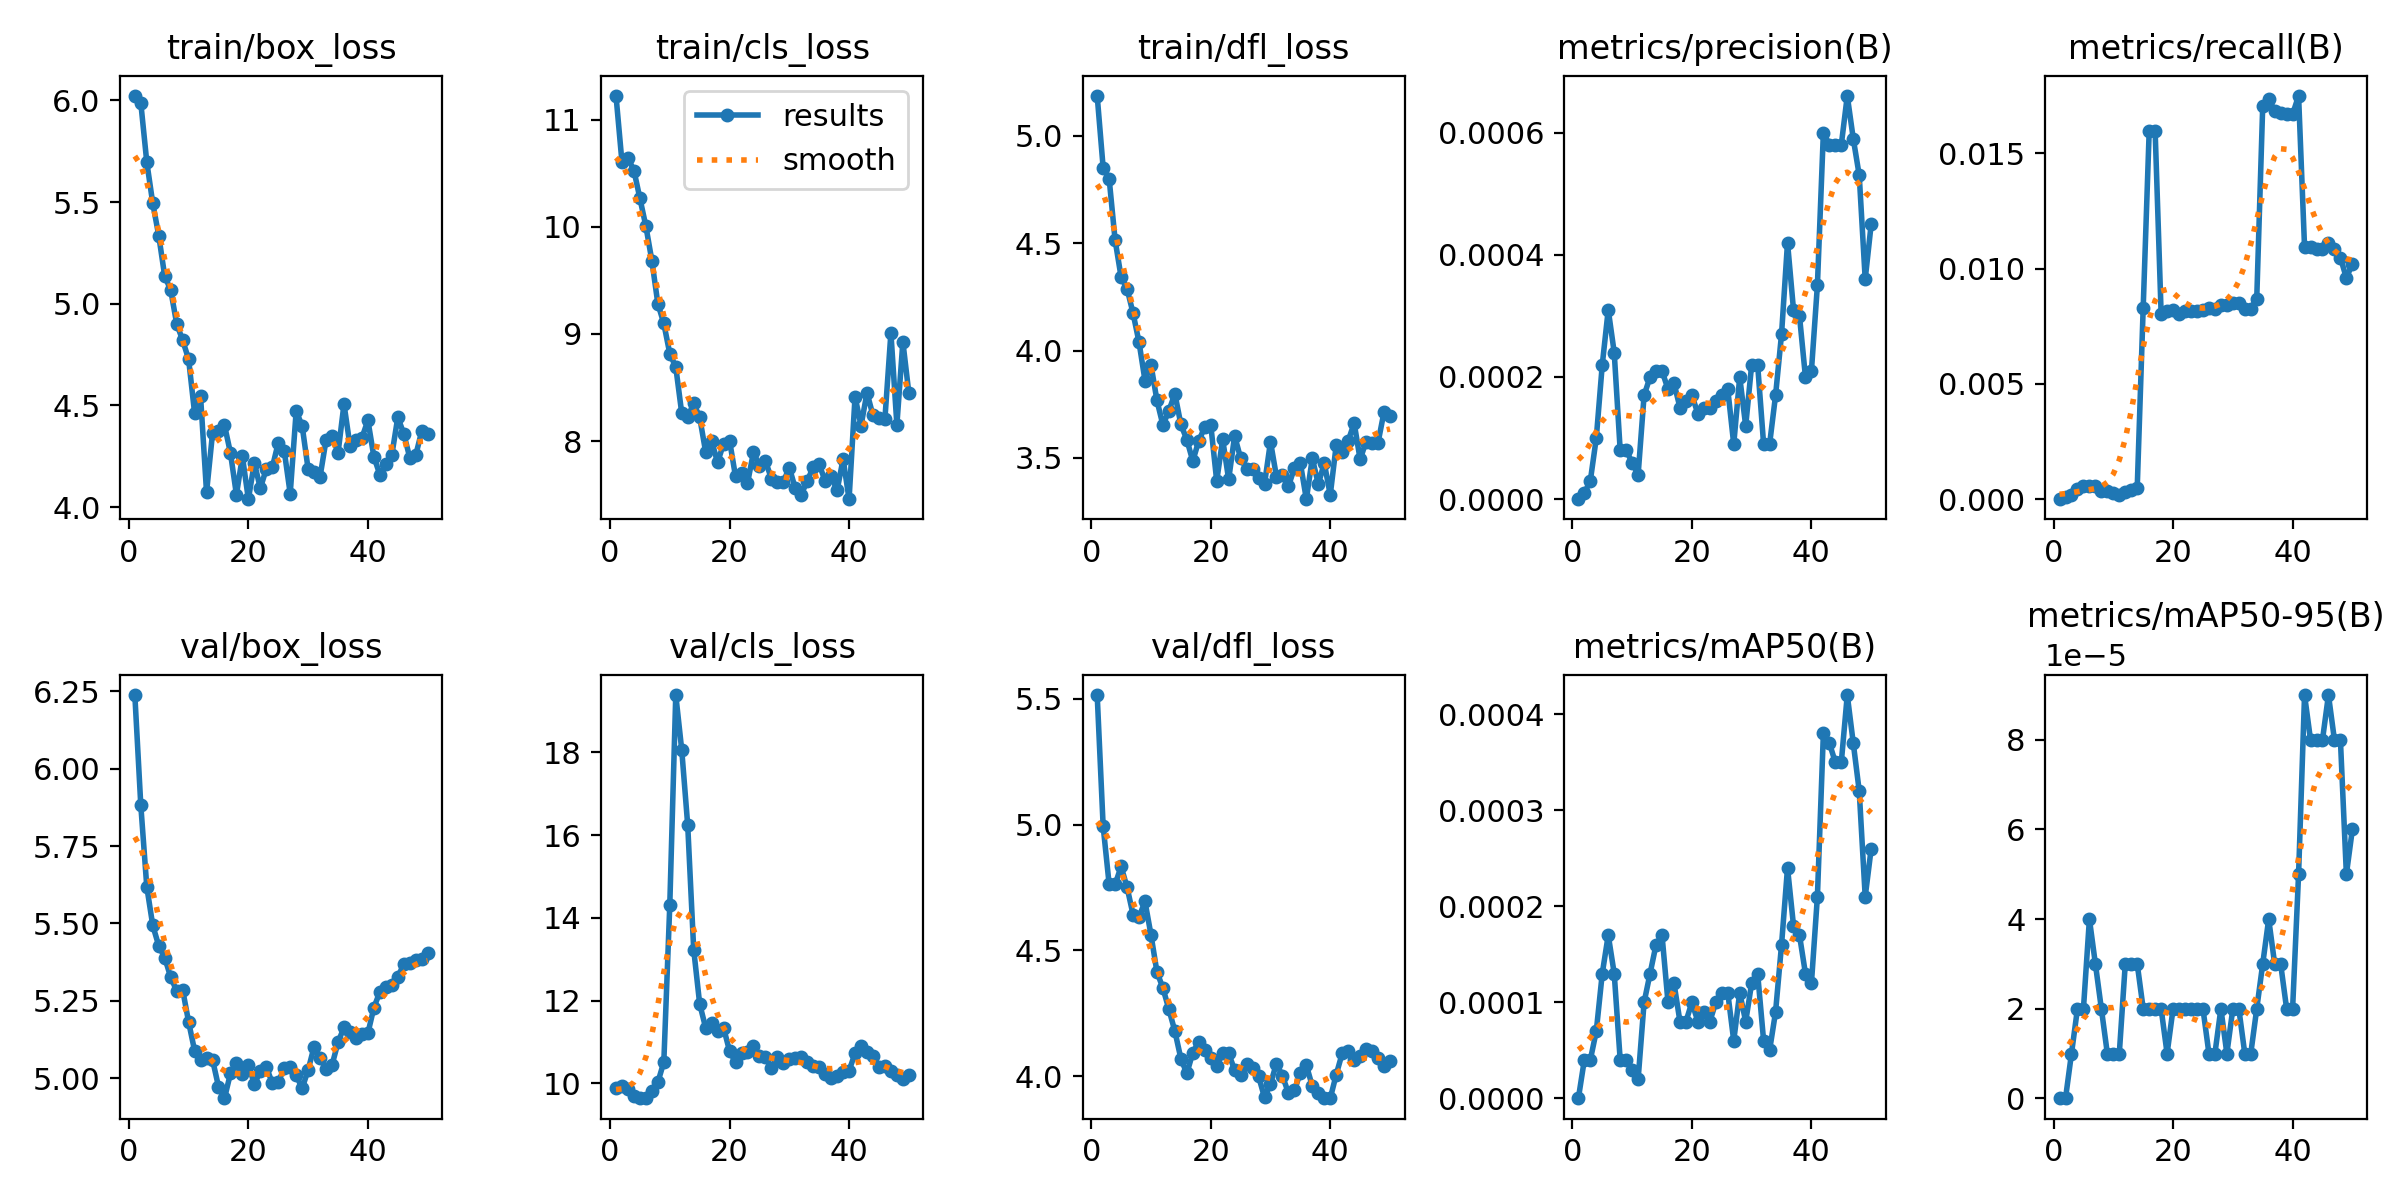

The table this chart was drawn from, first rows:
epoch, train/box_loss, train/cls_loss, train/dfl_loss, metrics/precision(B), metrics/recall(B), metrics/mAP50(B), metrics/mAP50-95(B), val/box_loss, val/cls_loss, val/dfl_loss, lr/pg0, lr/pg1, lr/pg2
1, 6.022, 11.22, 5.187, 0, 0, 0, 0, 6.238, 9.901, 5.515, 0.0004076, 0.0004076, 0.0004076
2, 5.987, 10.6, 4.851, 1e-05, 9e-05, 4e-05, 0, 5.881, 9.934, 4.993, 0.0008079, 0.0008079, 0.0008079
3, 5.696, 10.64, 4.801, 3e-05, 0.00018, 4e-05, 1e-05, 5.618, 9.856, 4.763, 0.001192, 0.001192, 0.001192
4, 5.494, 10.53, 4.514, 0.0001, 0.00044, 7e-05, 2e-05, 5.494, 9.687, 4.762, 0.001176, 0.001176, 0.001176
5, 5.335, 10.27, 4.343, 0.00022, 0.00059, 0.00013, 2e-05, 5.428, 9.639, 4.833, 0.001151, 0.001151, 0.001151
6, 5.135, 10.01, 4.288, 0.00031, 0.00056, 0.00017, 4e-05, 5.389, 9.639, 4.751, 0.001126, 0.001126, 0.001126
7, 5.068, 9.684, 4.174, 0.00024, 0.00059, 0.00013, 3e-05, 5.327, 9.806, 4.643, 0.001102, 0.001102, 0.001102
8, 4.902, 9.283, 4.039, 8e-05, 0.00036, 4e-05, 2e-05, 5.282, 10.03, 4.633, 0.001077, 0.001077, 0.001077
9, 4.82, 9.098, 3.861, 8e-05, 0.00036, 4e-05, 1e-05, 5.286, 10.52, 4.694, 0.001052, 0.001052, 0.001052
10, 4.727, 8.815, 3.934, 6e-05, 0.00027, 3e-05, 1e-05, 5.181, 14.32, 4.562, 0.001027, 0.001027, 0.001027
11, 4.462, 8.692, 3.768, 4e-05, 0.00018, 2e-05, 1e-05, 5.089, 19.39, 4.414, 0.001002, 0.001002, 0.001002
12, 4.544, 8.259, 3.653, 0.00017, 0.00032, 0.0001, 3e-05, 5.058, 18.05, 4.35, 0.0009778, 0.0009778, 0.0009778
13, 4.072, 8.228, 3.72, 0.0002, 0.00041, 0.00013, 3e-05, 5.065, 16.24, 4.266, 0.000953, 0.000953, 0.000953
14, 4.362, 8.351, 3.799, 0.00021, 0.0005, 0.00016, 3e-05, 5.06, 13.24, 4.179, 0.0009283, 0.0009283, 0.0009283
15, 4.372, 8.223, 3.656, 0.00021, 0.00831, 0.00017, 2e-05, 4.973, 11.92, 4.07, 0.0009035, 0.0009035, 0.0009035
16, 4.403, 7.898, 3.585, 0.00018, 0.01595, 0.0001, 2e-05, 4.935, 11.35, 4.011, 0.0008787, 0.0008787, 0.0008787
17, 4.266, 8, 3.485, 0.00019, 0.01595, 0.00012, 2e-05, 5.016, 11.46, 4.093, 0.000854, 0.000854, 0.000854
18, 4.061, 7.802, 3.58, 0.00015, 0.00805, 8e-05, 2e-05, 5.05, 11.28, 4.137, 0.0008293, 0.0008293, 0.0008293
19, 4.249, 7.976, 3.643, 0.00016, 0.00814, 8e-05, 1e-05, 5.014, 11.34, 4.106, 0.0008045, 0.0008045, 0.0008045
20, 4.039, 8.005, 3.655, 0.00017, 0.00822, 0.0001, 2e-05, 5.043, 10.79, 4.074, 0.0007797, 0.0007797, 0.0007797
21, 4.218, 7.67, 3.393, 0.00014, 0.00805, 8e-05, 2e-05, 4.981, 10.51, 4.039, 0.000755, 0.000755, 0.000755
22, 4.092, 7.704, 3.586, 0.00015, 0.00814, 9e-05, 2e-05, 5.022, 10.74, 4.091, 0.0007302, 0.0007302, 0.0007302
23, 4.188, 7.605, 3.4, 0.00015, 0.00814, 8e-05, 2e-05, 5.037, 10.75, 4.091, 0.0007055, 0.0007055, 0.0007055
24, 4.195, 7.896, 3.603, 0.00016, 0.00814, 0.0001, 2e-05, 4.984, 10.89, 4.024, 0.0006808, 0.0006808, 0.0006808
25, 4.316, 7.771, 3.499, 0.00017, 0.00822, 0.00011, 2e-05, 4.988, 10.67, 4.004, 0.000656, 0.000656, 0.000656
26, 4.277, 7.817, 3.45, 0.00018, 0.00831, 0.00011, 1e-05, 5.032, 10.65, 4.048, 0.0006312, 0.0006312, 0.0006312
27, 4.066, 7.649, 3.447, 9e-05, 0.00826, 6e-05, 1e-05, 5.038, 10.37, 4.032, 0.0006065, 0.0006065, 0.0006065
28, 4.473, 7.623, 3.404, 0.0002, 0.0084, 0.00011, 2e-05, 5.009, 10.63, 4, 0.0005818, 0.0005818, 0.0005818
29, 4.399, 7.62, 3.378, 0.00012, 0.00844, 8e-05, 1e-05, 4.968, 10.5, 3.916, 0.000557, 0.000557, 0.000557
30, 4.186, 7.753, 3.576, 0.00022, 0.00849, 0.00012, 2e-05, 5.027, 10.58, 3.97, 0.0005322, 0.0005322, 0.0005322
31, 4.174, 7.558, 3.413, 0.00022, 0.00849, 0.00013, 2e-05, 5.102, 10.62, 4.05, 0.0005075, 0.0005075, 0.0005075
32, 4.15, 7.5, 3.421, 9e-05, 0.00826, 6e-05, 1e-05, 5.066, 10.63, 4.001, 0.0004827, 0.0004827, 0.0004827
33, 4.33, 7.628, 3.368, 9e-05, 0.00826, 5e-05, 1e-05, 5.029, 10.52, 3.933, 0.000458, 0.000458, 0.000458
34, 4.35, 7.757, 3.453, 0.00017, 0.0087, 9e-05, 2e-05, 5.043, 10.43, 3.943, 0.0004332, 0.0004332, 0.0004332
35, 4.266, 7.782, 3.475, 0.00027, 0.01705, 0.00016, 3e-05, 5.115, 10.39, 4.014, 0.0004085, 0.0004085, 0.0004085
36, 4.506, 7.627, 3.308, 0.00042, 0.01737, 0.00024, 4e-05, 5.164, 10.22, 4.044, 0.0003837, 0.0003837, 0.0003837
37, 4.303, 7.67, 3.499, 0.00031, 0.01684, 0.00018, 3e-05, 5.149, 10.13, 3.96, 0.000359, 0.000359, 0.000359
38, 4.327, 7.542, 3.377, 0.0003, 0.01675, 0.00017, 3e-05, 5.131, 10.18, 3.931, 0.0003343, 0.0003343, 0.0003343
39, 4.34, 7.833, 3.476, 0.0002, 0.01669, 0.00013, 2e-05, 5.142, 10.27, 3.913, 0.0003095, 0.0003095, 0.0003095
40, 4.426, 7.457, 3.327, 0.00021, 0.01669, 0.00012, 2e-05, 5.145, 10.31, 3.912, 0.0002848, 0.0002848, 0.0002848
41, 4.248, 8.415, 3.56, 0.00035, 0.01749, 0.00021, 5e-05, 5.228, 10.73, 4.006, 0.00026, 0.00026, 0.00026
42, 4.159, 8.144, 3.527, 0.0006, 0.01093, 0.00038, 9e-05, 5.279, 10.92, 4.091, 0.0002352, 0.0002352, 0.0002352
43, 4.211, 8.451, 3.579, 0.00058, 0.01093, 0.00037, 8e-05, 5.295, 10.76, 4.1, 0.0002105, 0.0002105, 0.0002105
44, 4.255, 8.239, 3.662, 0.00058, 0.01084, 0.00035, 8e-05, 5.301, 10.66, 4.065, 0.0001857, 0.0001857, 0.0001857
45, 4.441, 8.216, 3.493, 0.00058, 0.01084, 0.00035, 8e-05, 5.328, 10.39, 4.082, 0.000161, 0.000161, 0.000161
46, 4.362, 8.21, 3.576, 0.00066, 0.0111, 0.00042, 9e-05, 5.367, 10.42, 4.107, 0.0001363, 0.0001363, 0.0001363
47, 4.243, 9.009, 3.57, 0.00059, 0.01084, 0.00037, 8e-05, 5.372, 10.29, 4.098, 0.0001115, 0.0001115, 0.0001115
48, 4.255, 8.152, 3.571, 0.00053, 0.01048, 0.00032, 8e-05, 5.381, 10.21, 4.071, 8.675e-05, 8.675e-05, 8.675e-05
49, 4.372, 8.928, 3.715, 0.00036, 0.00959, 0.00021, 5e-05, 5.386, 10.1, 4.042, 6.2e-05, 6.2e-05, 6.2e-05
50, 4.358, 8.449, 3.695, 0.00045, 0.01021, 0.00026, 6e-05, 5.406, 10.2, 4.061, 3.725e-05, 3.725e-05, 3.725e-05
